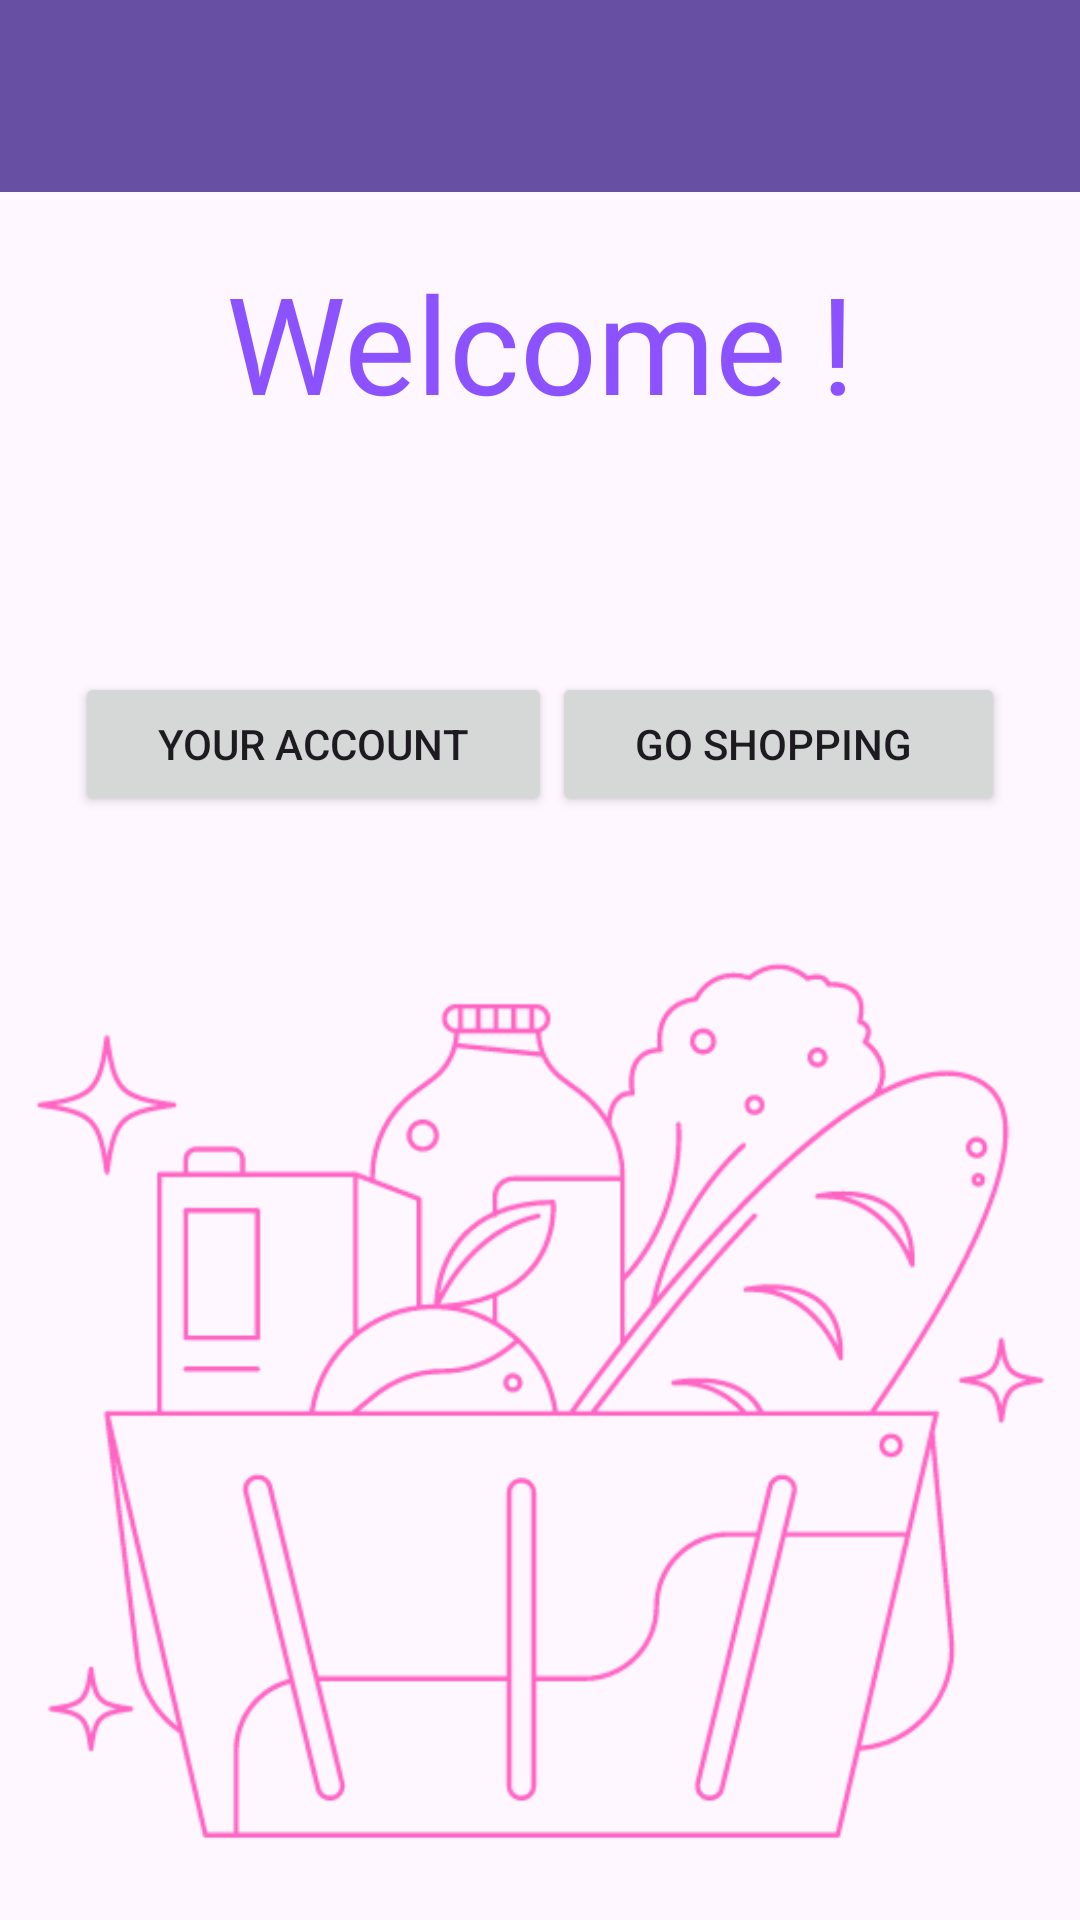

The Android layout XML behind this screen, and the referenced resources:
<!-- AndroidManifest.xml: application theme Theme.GroceriesAppIlaria -->
<!-- res/layout/activity_welcome.xml -->
<?xml version="1.0" encoding="utf-8"?>
<androidx.constraintlayout.widget.ConstraintLayout xmlns:android="http://schemas.android.com/apk/res/android"
    xmlns:app="http://schemas.android.com/apk/res-auto"
    xmlns:tools="http://schemas.android.com/tools"
    android:id="@+id/main"
    android:layout_width="match_parent"
    android:layout_height="match_parent"
    tools:context=".Welcome">

    <LinearLayout
        android:layout_width="match_parent"
        android:layout_height="match_parent"
        android:orientation="vertical"
        app:layout_constraintBottom_toBottomOf="parent"
        app:layout_constraintEnd_toEndOf="parent"
        app:layout_constraintStart_toStartOf="parent"
        app:layout_constraintTop_toTopOf="parent">

        <androidx.appcompat.widget.Toolbar
            android:id="@+id/toolbar"
            android:layout_width="match_parent"
            android:layout_height="wrap_content"
            android:background="?attr/colorPrimary"
            android:minHeight="?attr/actionBarSize"
            android:theme="?attr/actionBarTheme" />


        <LinearLayout
            android:layout_width="match_parent"
            android:layout_height="wrap_content"
            android:layout_marginTop="20dp"
            android:layout_gravity="center"
            android:orientation="vertical">

            <TextView
                android:id="@+id/textView"
                android:layout_width="match_parent"
                android:layout_height="wrap_content"
                android:fontFamily="@font/aclonica"
                android:gravity="center"
                android:text="Welcome !"
                android:textColor="#8C52FF"
                android:textSize="45dp" />

        </LinearLayout>

        <LinearLayout
            android:layout_width="match_parent"
            android:layout_height="wrap_content"
            android:gravity="center_vertical"
            android:layout_marginTop="55dp"
            android:padding="25dp"
            android:orientation="horizontal">

            <Button
                android:id="@+id/accountBtn"
                android:layout_width="wrap_content"
                android:layout_height="wrap_content"
                android:layout_weight="1"
                android:text="Your account" />

            <Button
                android:id="@+id/storeBtn"
                android:layout_width="wrap_content"
                android:layout_height="wrap_content"
                android:layout_weight="1"
                android:text="Go shopping " />

        </LinearLayout>



        <LinearLayout
            android:layout_width="match_parent"
            android:layout_height="wrap_content"

            android:gravity="end"
            android:orientation="vertical">
            <ImageView
                android:id="@+id/imageView"
                android:layout_width="match_parent"
                android:layout_height="343dp"
                app:srcCompat="@drawable/pinkstore" />

            <ToggleButton
                android:id="@+id/toggleBtn"
                android:layout_width="wrap_content"
                android:layout_height="wrap_content"
                android:layout_gravity="bottom|end"
                android:layout_weight="1"
                android:layout_margin="16dp"
                android:textOn="Day Mode"
                android:textOff="Night Mode"
                android:text="ToggleButton" />
        </LinearLayout>
    </LinearLayout>
</androidx.constraintlayout.widget.ConstraintLayout>
<!-- resources referenced by this layout -->
<resources>
  <!-- drawable pinkstore: png bitmap (drawable, 28540 bytes) -->
  <style name="Theme.GroceriesAppIlaria" parent="Base.Theme.GroceriesAppIlaria" />
  <style name="Base.Theme.GroceriesAppIlaria" parent="Theme.Material3.DayNight.NoActionBar">
          
          
      </style>
</resources>
